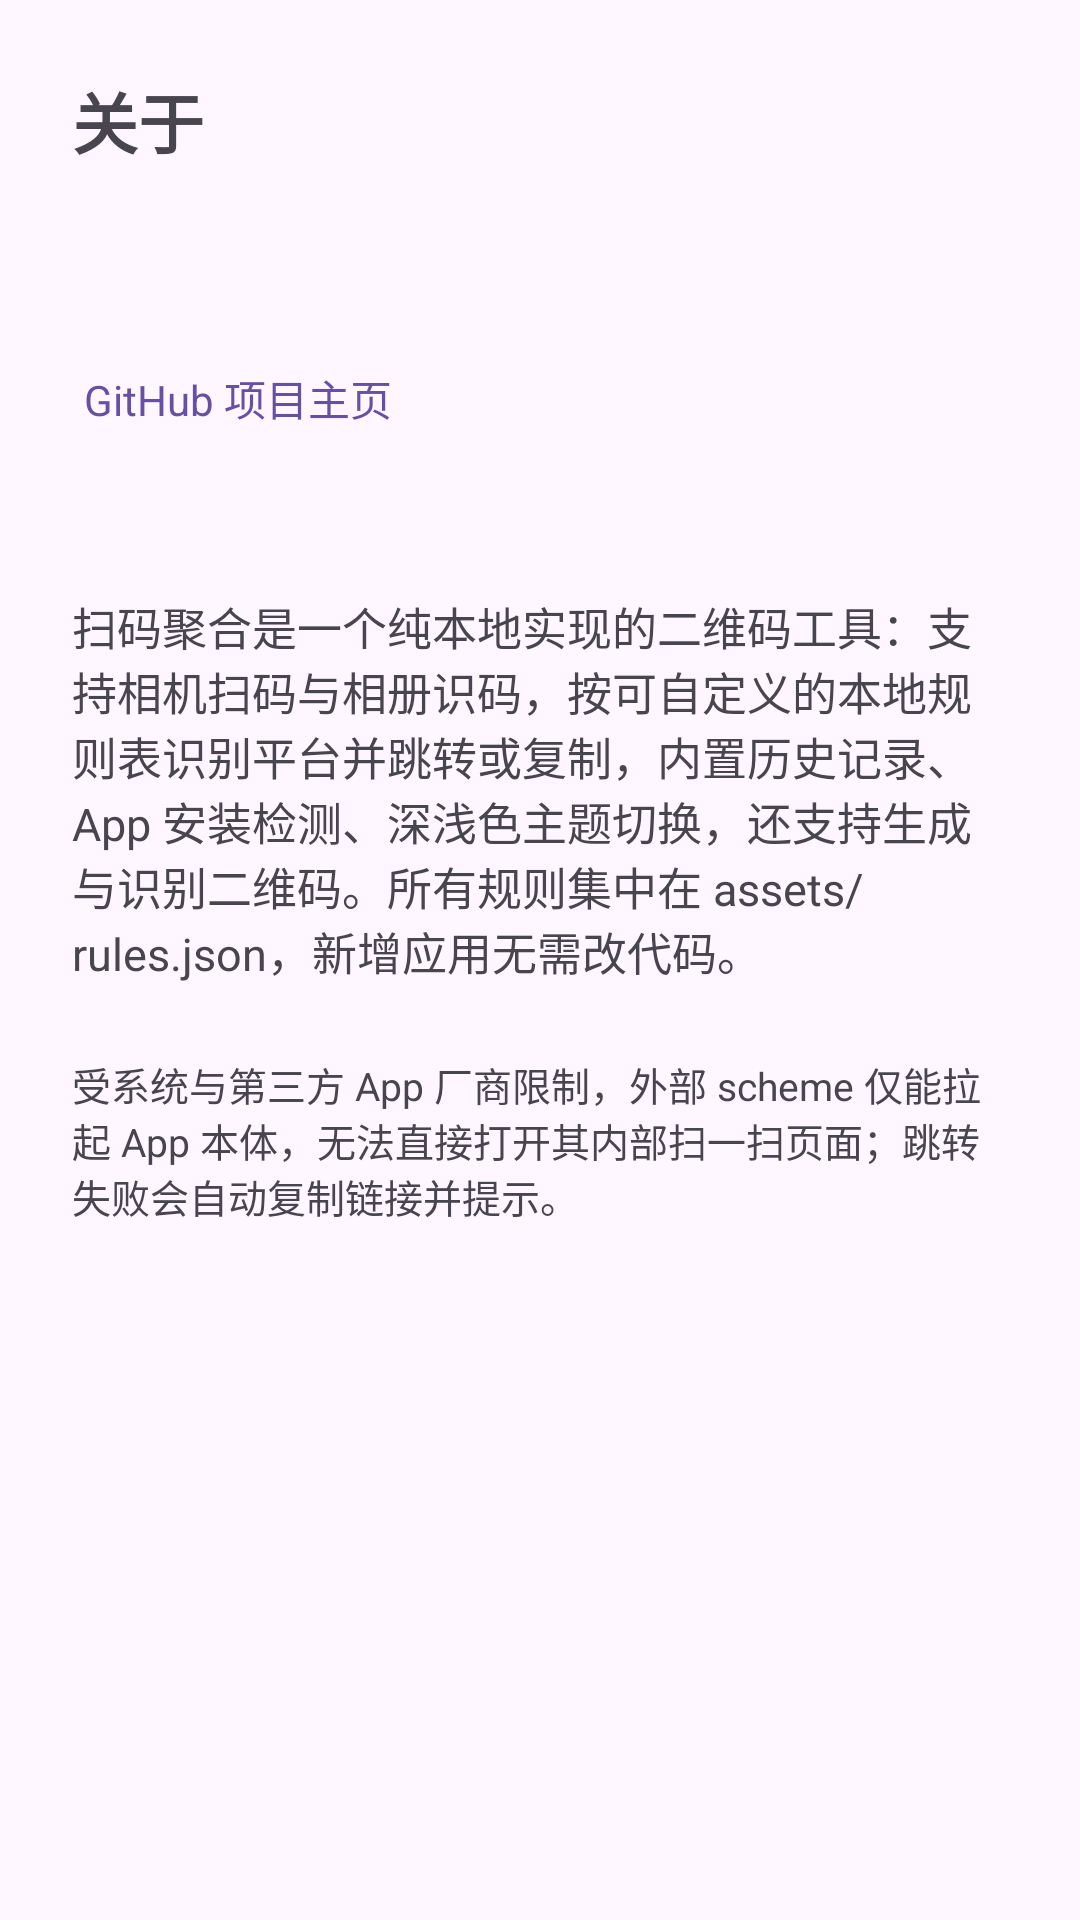

This screen was rendered from an Android layout file. Write that file and the resources it references.
<!-- AndroidManifest.xml: application theme Theme.ScanAggregator -->
<!-- res/layout/activity_about.xml -->
<?xml version="1.0" encoding="utf-8"?>
<ScrollView xmlns:android="http://schemas.android.com/apk/res/android"
    android:layout_width="match_parent"
    android:layout_height="match_parent">

    <LinearLayout
        android:layout_width="match_parent"
        android:layout_height="wrap_content"
        android:orientation="vertical"
        android:padding="24dp">

        <TextView
            android:layout_width="match_parent"
            android:layout_height="wrap_content"
            android:text="@string/about_title"
            android:textSize="22sp"
            android:textStyle="bold" />

        <TextView
            android:id="@+id/about_version"
            android:layout_width="match_parent"
            android:layout_height="wrap_content"
            android:layout_marginTop="12dp"
            android:textSize="14sp" />

        <TextView
            android:id="@+id/about_build"
            android:layout_width="match_parent"
            android:layout_height="wrap_content"
            android:layout_marginTop="4dp"
            android:textSize="14sp" />

        <TextView
            android:id="@+id/about_github"
            android:layout_width="match_parent"
            android:layout_height="wrap_content"
            android:layout_marginTop="8dp"
            android:background="?attr/selectableItemBackground"
            android:padding="4dp"
            android:text="@string/about_github"
            android:textColor="?attr/colorPrimary"
            android:textSize="14sp" />

        <TextView
            android:id="@+id/about_rules"
            android:layout_width="match_parent"
            android:layout_height="wrap_content"
            android:layout_marginTop="8dp"
            android:textSize="14sp" />

        <TextView
            android:layout_width="match_parent"
            android:layout_height="wrap_content"
            android:layout_marginTop="24dp"
            android:breakStrategy="simple"
            android:text="@string/about_desc"
            android:textSize="15sp" />

        <TextView
            android:layout_width="match_parent"
            android:layout_height="wrap_content"
            android:layout_marginTop="24dp"
            android:breakStrategy="simple"
            android:text="@string/about_limit"
            android:textColor="?android:attr/textColorSecondary"
            android:textSize="13sp" />

    </LinearLayout>
</ScrollView>
<!-- resources referenced by this layout -->
<resources>
  <string name="about_desc">扫码聚合是一个纯本地实现的二维码工具：支持相机扫码与相册识码，按可自定义的本地规则表识别平台并跳转或复制，内置历史记录、App 安装检测、深浅色主题切换，还支持生成与识别二维码。所有规则集中在 assets/rules.json，新增应用无需改代码。</string>
  <string name="about_github">GitHub 项目主页</string>
  <string name="about_limit">受系统与第三方 App 厂商限制，外部 scheme 仅能拉起 App 本体，无法直接打开其内部扫一扫页面；跳转失败会自动复制链接并提示。</string>
  <string name="about_title">关于</string>
  <style name="Theme.ScanAggregator" parent="Theme.Material3.DayNight.NoActionBar" />
</resources>
